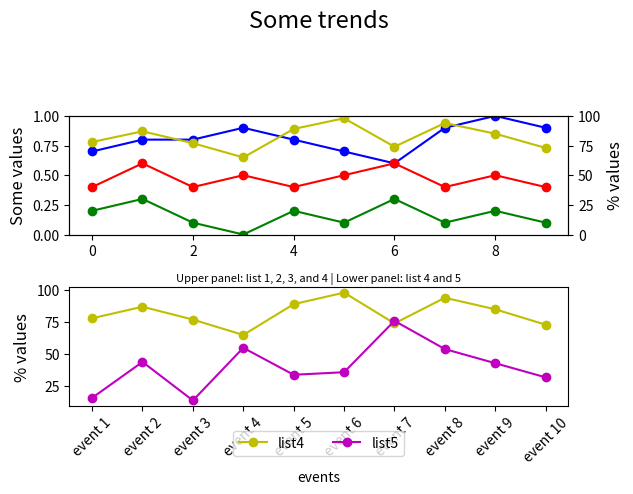

Python code for this plot:

import matplotlib.pyplot as plt

event_index=['event 1','event 2','event 3','event 4','event 5','event 6','event 7','event 8','event 9','event 10']
list1 = [0.7,0.8,0.8,0.9,0.8,0.7,0.6,0.9,1.0,0.9]
list2 = [0.2,0.3,0.1,0.0,0.2,0.1,0.3,0.1,0.2,0.1]
list3 = [0.4,0.6,0.4,0.5,0.4,0.5,0.6,0.4,0.5,0.4]
list4 = [78,87,77,65,89,98,74,94,85,73]
list5 = [16,44,14,55,34,36,76,54,43,32]

fig = plt.figure()
ax1 = fig.add_subplot(211)  # First subplot
ax2 = ax1.twinx()  # Twin y-axis
# Plot the data
ax1.plot(list1, 'bo-', label='list1')
ax1.plot(list2, 'go-', label='list2')
ax1.plot(list3, 'ro-', label='list3')
ax2.plot(list4, 'yo-', label='list4')

# Set limits and labels
ax1.set_ylim(0, 1)
ax2.set_ylim(0, 100)
ax1.set_ylabel('Some values', fontsize=12)
ax2.set_ylabel('% values', fontsize=12)

# Second subplot
ax3 = fig.add_subplot(212)
ax3.plot(list4, 'yo-', label='list4')
ax3.plot(list5, 'mo-', label='list5')

# Set limits and labels for second subplot
ax3.set_ylabel('% values', fontsize=12)
ax3.set_xlabel('events')
ax3.set_xticks(range(len(event_index)))  # Set x-ticks to the length of events
ax3.set_xticklabels(event_index, rotation=45)
ax3.legend(bbox_to_anchor=(0.5, -0.15), loc='upper center', ncol=2)  # Centered legend below

# Titles and subtitles
plt.suptitle('Some trends', fontsize=17, y=1.05)  # Increase y-value to move title down
plt.title('Upper panel: list 1, 2, 3, and 4 | Lower panel: list 4 and 5', fontsize=8, y=0.98)

# Adjust layout
fig.tight_layout(rect=[0, 0.03, 1, 0.95])  # Manage the layout with rect space for title

plt.show()
